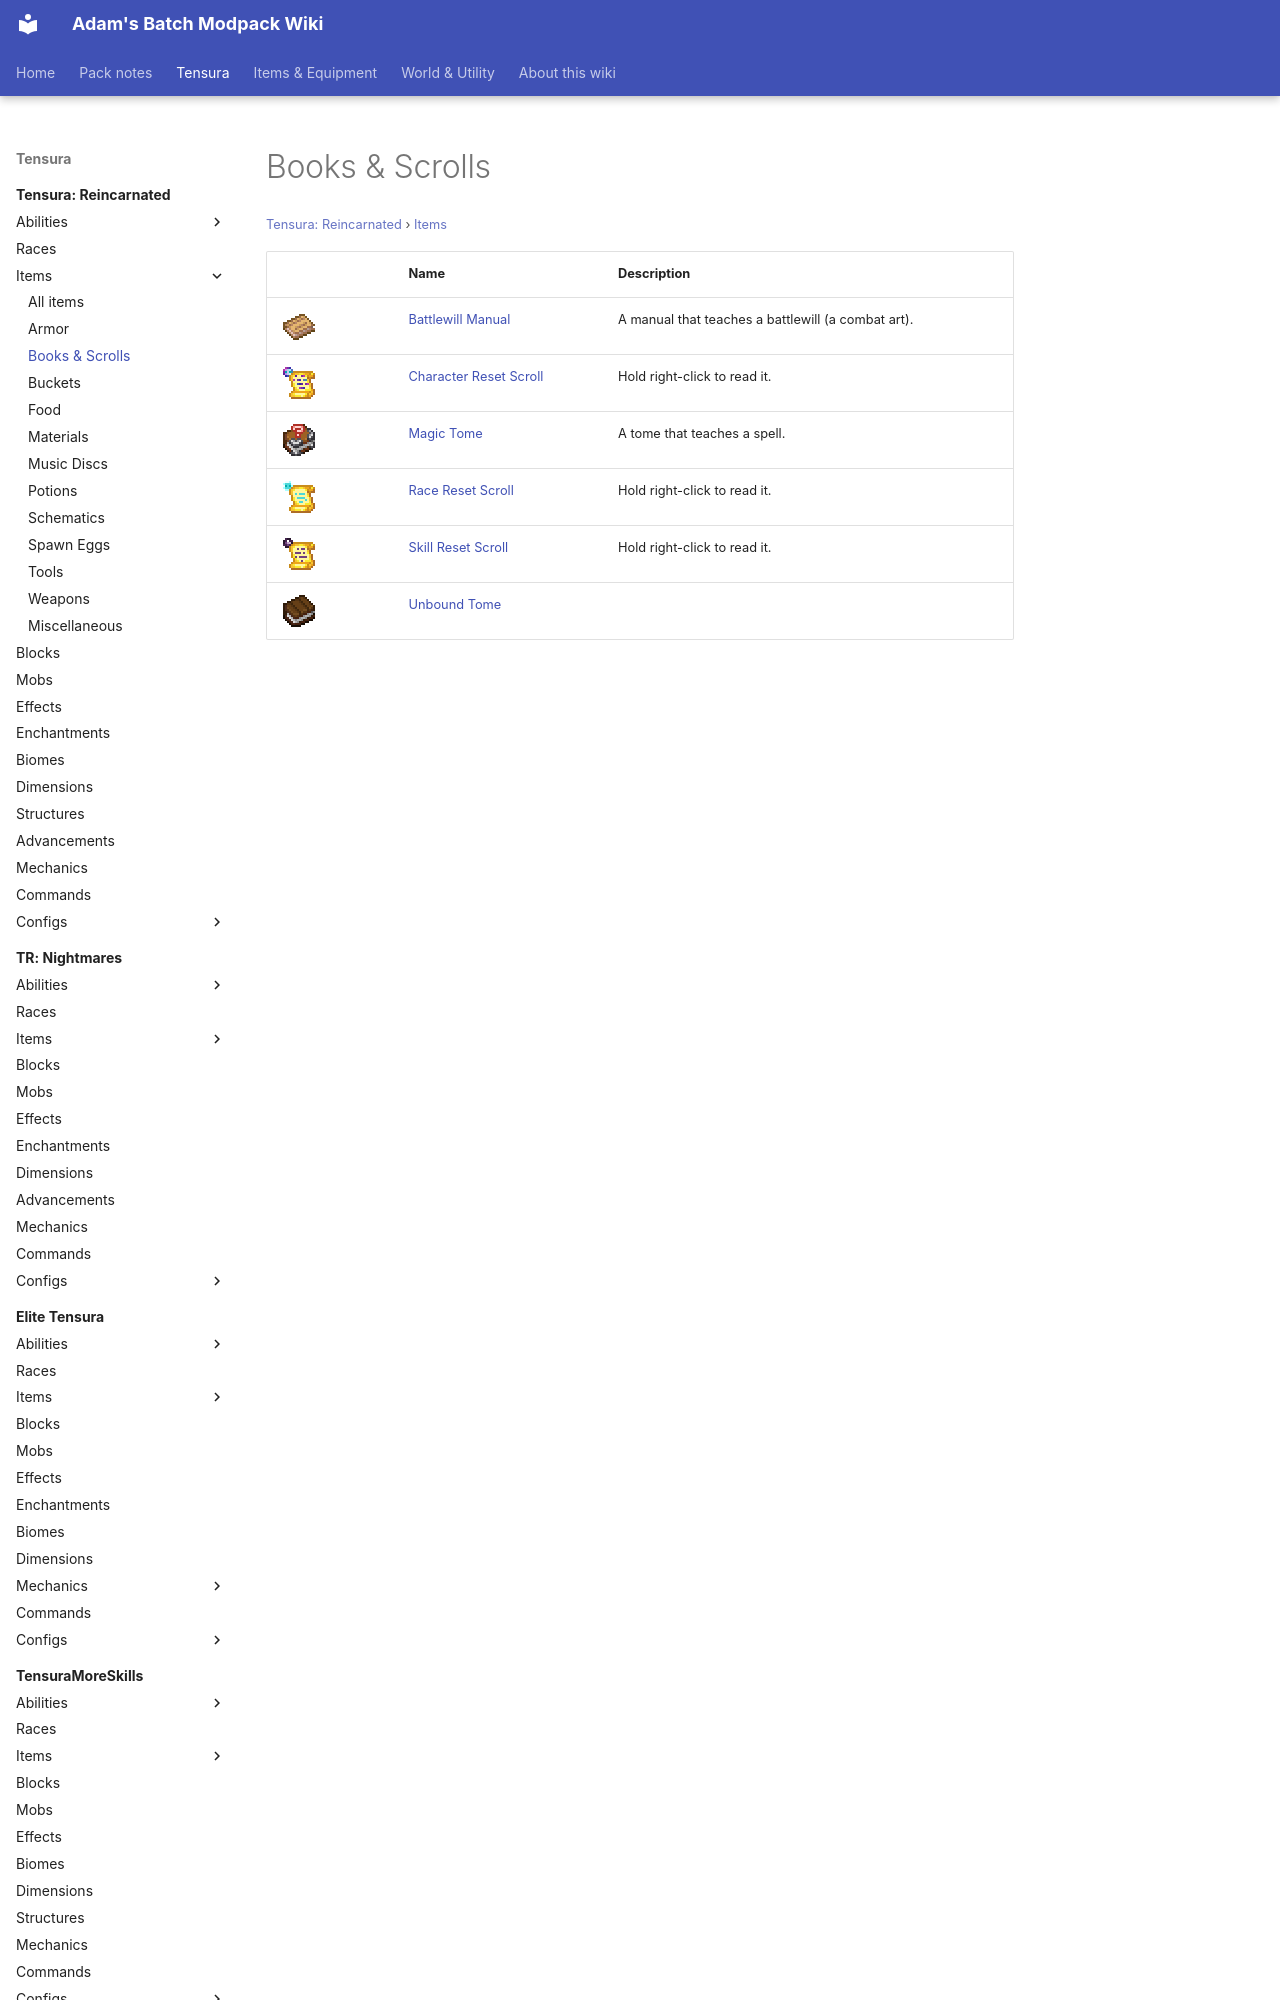

repository: Proteus-Nell/Adams-Batch-MC-Modpack-Wiki · page: tensura-reincarnated/items/books-scrolls/index.html · generator: mkdocs

# Books &amp; Scrolls

<small>[Tensura: Reincarnated](../../index.md) &rsaquo; [Items](../index.md)</small>

| | Name | Description |
|---|---|---|
| ![](../../../assets/icons/tensura/item/battlewill_manual.png) | [Battlewill Manual](battlewill-manual.md) | A manual that teaches a battlewill (a combat art). |
| ![](../../../assets/icons/tensura/item/character_reset_scroll.png) | [Character Reset Scroll](character-reset-scroll.md) | Hold right-click to read it. |
| ![](../../../assets/icons/tensura/item/magic_tome.png) | [Magic Tome](magic-tome.md) | A tome that teaches a spell. |
| ![](../../../assets/icons/tensura/item/race_r
